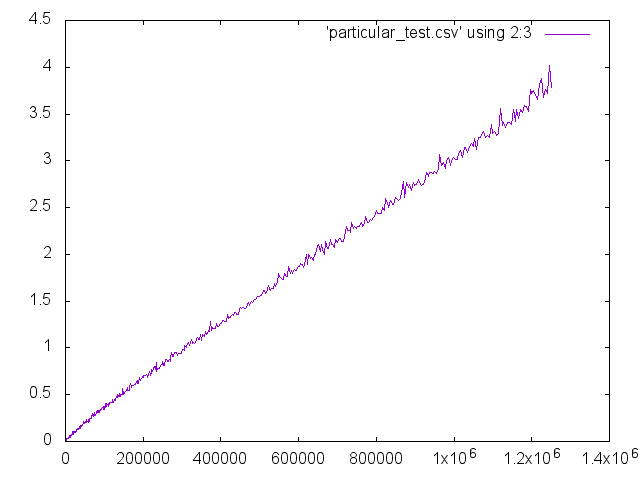

Data behind this chart, as committed beside it:
1; 5; 0
2; 20; 0
3; 45; 0
4; 80; 0
5; 125; 0.01562
6; 180; 0
7; 245; 0
8; 320; 0.01562
9; 405; 0
10; 500; 0.01562
11; 605; 0
12; 720; 0.01562
13; 845; 0.01562
14; 980; 0
15; 1125; 0.01562
16; 1280; 0.01562
17; 1445; 0.01562
18; 1620; 0.01562
19; 1805; 0.01562
20; 2000; 0.01562
21; 2205; 0.01562
22; 2420; 0.01562
23; 2645; 0.03125
24; 2880; 0.01562
25; 3125; 0.03125
26; 3380; 0.01562
27; 3645; 0.03125
28; 3920; 0.03125
29; 4205; 0.03125
30; 4500; 0.03125
31; 4805; 0.03125
32; 5120; 0.03125
33; 5445; 0.03125
34; 5780; 0.03125
35; 6125; 0.03125
36; 6480; 0.04688
37; 6845; 0.03125
38; 7220; 0.03125
39; 7605; 0.04688
40; 8000; 0.04688
41; 8405; 0.04688
42; 8820; 0.04688
43; 9245; 0.04688
44; 9680; 0.04688
45; 10125; 0.0625
46; 10580; 0.04688
47; 11045; 0.0625
48; 11520; 0.0625
49; 12005; 0.0625
50; 12500; 0.04688
51; 13005; 0.0625
52; 13520; 0.0625
53; 14045; 0.0625
54; 14580; 0.0625
55; 15125; 0.0625
56; 15680; 0.07812
57; 16245; 0.07812
58; 16820; 0.07812
59; 17405; 0.07812
60; 18000; 0.07812
61; 18605; 0.09375
... 439 more rows
